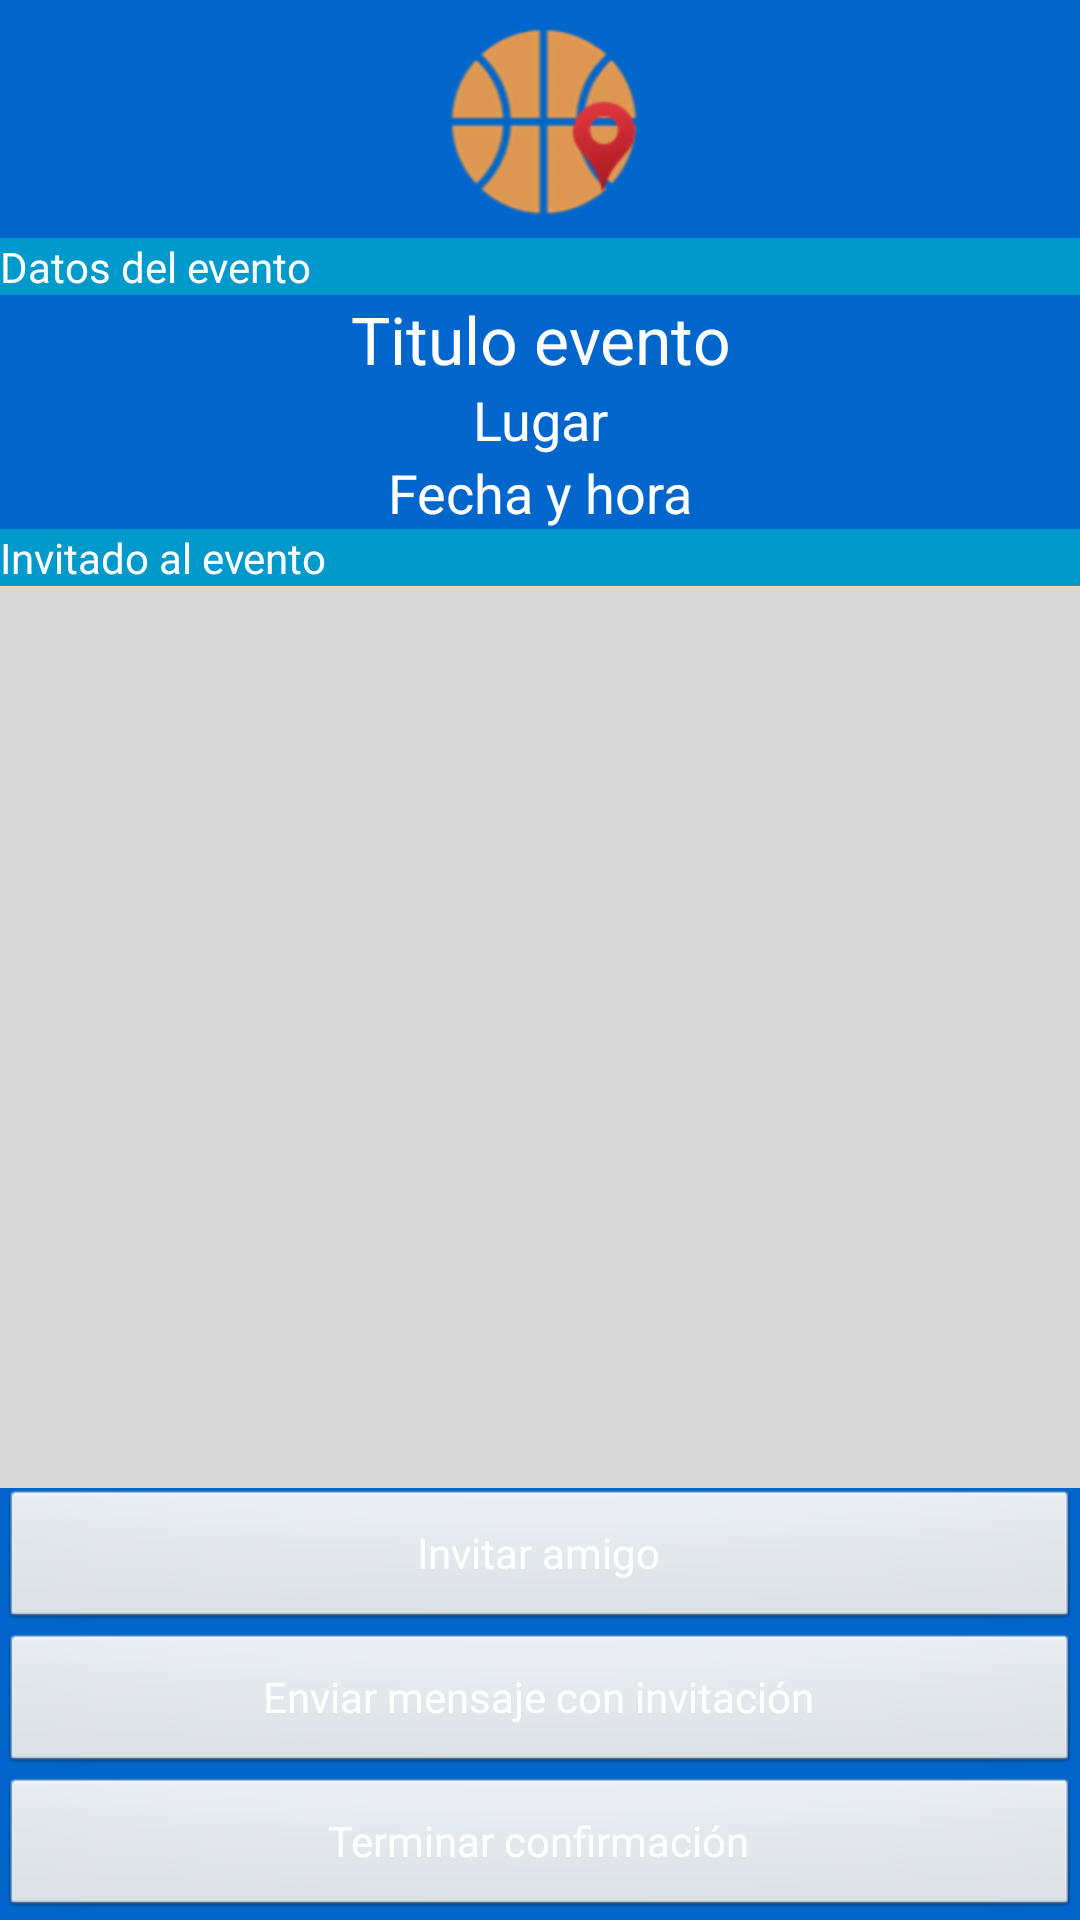

Write the Android layout XML for this screen, with the resource values it uses.
<!-- AndroidManifest.xml: application theme AppTheme -->
<!-- res/layout/activity_confirmar_evento.xml -->
<?xml version="1.0" encoding="utf-8"?>
<LinearLayout xmlns:android="http://schemas.android.com/apk/res/android"
    android:layout_width="match_parent"
    android:layout_height="match_parent"
    android:background="@color/splashScreenBackground"
    android:orientation="vertical" >

    <ImageView
        android:id="@+id/imgDeporte"
        android:layout_width="match_parent"
        android:layout_height="wrap_content"
        android:src="@drawable/ball_basket" />

    <TextView
        android:id="@+id/textView4"
        android:layout_width="match_parent"
        android:layout_height="wrap_content"
        android:background="@color/txtBarBackground"
        android:text="@string/lblDatosEvento"
        android:textAppearance="?android:attr/textAppearanceSmall"
        android:textColor="@color/white" />

    <TextView
        android:id="@+id/lblTituloEvento"
        android:layout_width="match_parent"
        android:layout_height="wrap_content"
        android:gravity="center"
        android:text="Titulo evento"
        android:textAppearance="?android:attr/textAppearanceLarge"
        android:textColor="@color/white" />

    <TextView
        android:id="@+id/lblLugarEvento"
        android:layout_width="match_parent"
        android:layout_height="wrap_content"
        android:gravity="center"
        android:text="Lugar"
        android:textAppearance="?android:attr/textAppearanceMedium"
        android:textColor="@color/white" />

    <TextView
        android:id="@+id/lblHoraFechaEvento"
        android:layout_width="match_parent"
        android:layout_height="wrap_content"
        android:gravity="center"
        android:text="Fecha y hora"
        android:textAppearance="?android:attr/textAppearanceMedium"
        android:textColor="@color/white" />

    <TextView
        android:id="@+id/textView5"
        android:layout_width="match_parent"
        android:layout_height="wrap_content"
        android:background="@color/txtBarBackground"
        android:text="@string/lblInvitados"
        android:textAppearance="?android:attr/textAppearanceSmall"
        android:textColor="@color/white" />

    
    <LinearLayout
        android:layout_width="match_parent"
        android:layout_height="wrap_content"
        android:orientation="vertical" 
	    android:background="@color/btnBackground"
	    android:layout_weight="1" >

        <ListView
            android:id="@+id/listaConfirmarInvitado"
            android:layout_width="match_parent"
            android:layout_height="wrap_content"
            android:layout_weight="1" >
        </ListView>

    </LinearLayout>
    

    <LinearLayout
        android:layout_width="match_parent"
        android:layout_height="wrap_content"
        android:orientation="vertical" >

        <Button
            android:id="@+id/button2"
            android:layout_width="match_parent"
            android:layout_height="wrap_content"
            android:layout_weight="1"
            android:textColor="@color/white"
            android:text="@string/cmdAgregarInvitados"
            android:onClick="seleccionarContacto" />
        
        <Button
            android:id="@+id/button3"
            android:layout_width="match_parent"
            android:layout_height="wrap_content"
            android:layout_weight="1"
            android:textColor="@color/white"
            android:text="@string/cmdEnviarMensaje"
            android:onClick="enviarMensajeCrear" />

        <Button
            android:id="@+id/button1"
            android:layout_width="match_parent"
            android:layout_height="wrap_content"
            android:layout_weight="1"
            android:text="@string/cmdConfirmar"
            android:textColor="@color/white"
            android:onClick="terminarConfirmacion" />

    </LinearLayout>
  

</LinearLayout>
<!-- resources referenced by this layout -->
<resources>
  <color name="btnBackground">#D8D8D8</color>
  <color name="splashScreenBackground">#0066CC</color>
  <color name="txtBarBackground">#0099CC</color>
  <color name="white">#FFFFFF</color>
  <!-- drawable ball_basket: png bitmap (drawable-hdpi, 13429 bytes) -->
  <string name="cmdAgregarInvitados">Invitar amigo</string>
  <string name="cmdConfirmar">Terminar confirmación</string>
  <string name="cmdEnviarMensaje">Enviar mensaje con invitación</string>
  <string name="lblDatosEvento">Datos del evento</string>
  <string name="lblInvitados">Invitado al evento</string>
  <style name="AppTheme" parent="AppBaseTheme">
          
      </style>
  <style name="AppBaseTheme" parent="android:Theme.Light">
          
      </style>
</resources>
